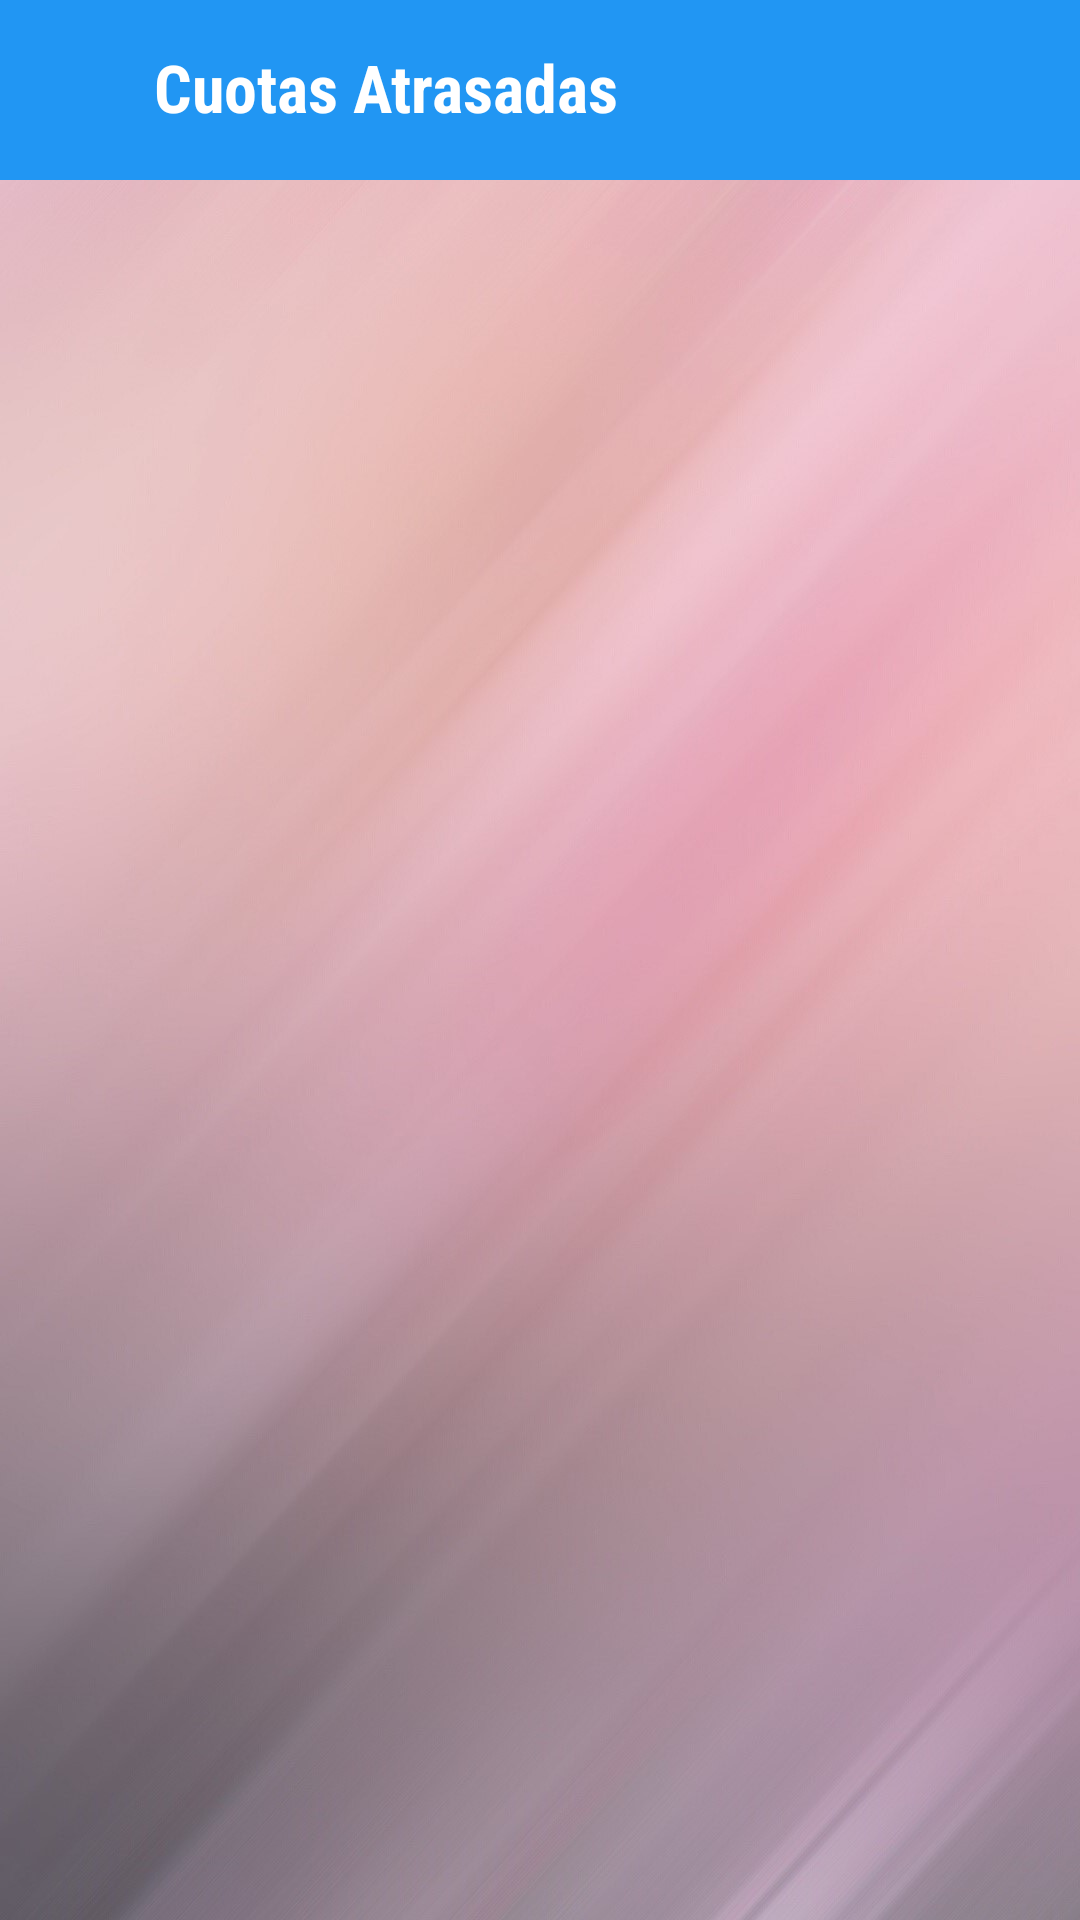

Write the Android layout XML for this screen, with the resource values it uses.
<!-- AndroidManifest.xml: application theme Theme.PayoV2 -->
<!-- res/layout/fragment_cuotas_atrasadas.xml -->
<?xml version="1.0" encoding="utf-8"?>
<androidx.constraintlayout.widget.ConstraintLayout xmlns:android="http://schemas.android.com/apk/res/android"
    xmlns:tools="http://schemas.android.com/tools"
    android:layout_width="match_parent"
    android:layout_height="match_parent"
    xmlns:app="http://schemas.android.com/apk/res-auto"
    android:background="@drawable/backiee_118787_landscape"
    tools:context=".activities.CuotasActivity">

    <androidx.appcompat.widget.Toolbar
        android:id="@+id/toolbarClientes"
        android:layout_width="match_parent"
        android:layout_height="60dp"
        android:background="#2196F3"
        android:minHeight="?attr/actionBarSize"
        android:theme="?attr/actionBarTheme"
        app:layout_constraintEnd_toEndOf="parent"
        app:layout_constraintStart_toStartOf="parent"
        app:layout_constraintTop_toTopOf="parent" />

    <TextView
        android:id="@+id/textView"
        android:layout_width="wrap_content"
        android:layout_height="wrap_content"
        android:layout_marginStart="10dp"
        android:layout_marginTop="12dp"
        android:fontFamily="sans-serif-condensed"
        android:text="@string/cuotas_atrasadas2"
        android:textColor="@color/white"
        android:textSize="22sp"
        android:textStyle="bold"
        app:layout_constraintBottom_toBottomOf="@+id/toolbarClientes"
        app:layout_constraintEnd_toStartOf="@+id/guideline3"
        app:layout_constraintHorizontal_bias="0.375"
        app:layout_constraintStart_toEndOf="@+id/atrasIcon"
        app:layout_constraintTop_toTopOf="parent"
        app:layout_constraintVertical_bias="0.125" />


    <ImageView
        android:id="@+id/atrasIcon"
        android:layout_width="53dp"
        android:layout_height="42dp"
        android:layout_marginStart="4dp"
        android:contentDescription="@string/FLECHA_ATRAS"
        app:layout_constraintBottom_toBottomOf="@+id/toolbarClientes"
        app:layout_constraintStart_toStartOf="parent"
        app:layout_constraintTop_toTopOf="parent"
        app:srcCompat="@drawable/icons8_atr_s_100" />

    <androidx.constraintlayout.widget.Guideline
        android:id="@+id/guideline3"
        android:layout_width="wrap_content"
        android:layout_height="wrap_content"
        android:orientation="vertical"
        app:layout_constraintGuide_percent="0.5" />

    <androidx.constraintlayout.widget.Guideline
        android:id="@+id/guideline"
        android:layout_width="wrap_content"
        android:layout_height="wrap_content"
        android:orientation="vertical"
        app:layout_constraintGuide_percent="0.05" />

    <androidx.constraintlayout.widget.Guideline
        android:id="@+id/guideline2"
        android:layout_width="wrap_content"
        android:layout_height="wrap_content"
        android:orientation="vertical"
        app:layout_constraintGuide_percent="0.95"/>

</androidx.constraintlayout.widget.ConstraintLayout>
<!-- resources referenced by this layout -->
<resources>
  <!-- drawable backiee_118787_landscape: jpg bitmap (drawable, 97085 bytes) -->
  <string name="FLECHA_ATRAS">FLECHA ATRAS</string>
  <string name="cuotas_atrasadas2">Cuotas Atrasadas</string>
  <style name="Theme.PayoV2" parent="Base.Theme.PayoV2" />
  <style name="Base.Theme.PayoV2" parent="Theme.AppCompat.Light.NoActionBar">
          
          
      </style>
  <!-- not gathered from this repository: default colours our renderer supplied (Android Studio template values) -->
  <color name="white">#FFFFFFFF</color>
</resources>
